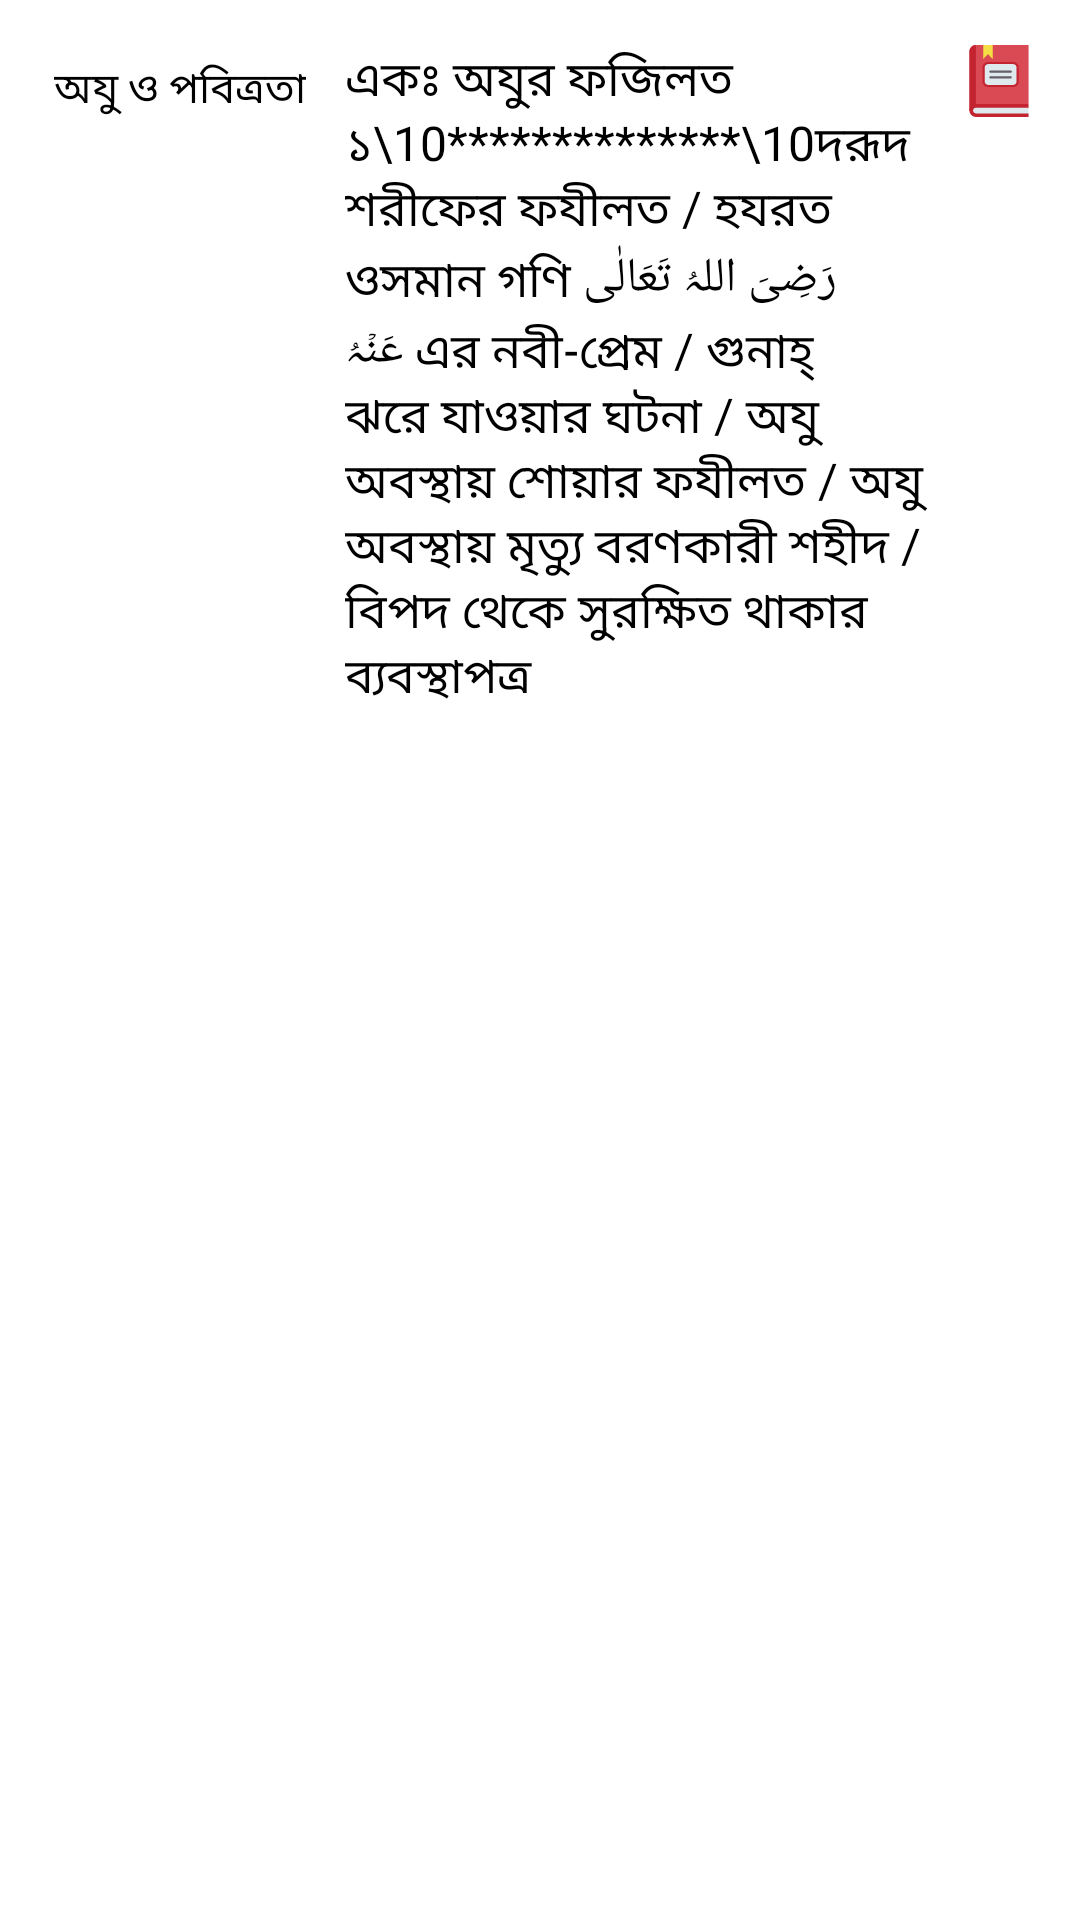

Produce the Android XML layout that renders to this screen, including the resource entries it uses.
<!-- AndroidManifest.xml: application theme Theme.BoyName -->
<!-- res/layout/book_content_custom.xml -->
<?xml version="1.0" encoding="utf-8"?>
<LinearLayout xmlns:android="http://schemas.android.com/apk/res/android"
    xmlns:app="http://schemas.android.com/apk/res-auto"
    android:layout_width="match_parent"
    android:layout_height="match_parent"
    android:orientation="vertical">

    <LinearLayout
        android:id="@+id/linear1"
        android:layout_width="match_parent"
        android:layout_height="wrap_content"
        android:gravity="center"
        android:orientation="horizontal"
        android:padding="5dp">

        <LinearLayout
            android:id="@+id/linear2"
            android:layout_width="wrap_content"
            android:layout_height="wrap_content"
            android:layout_weight="1"
            android:gravity="top|center_horizontal"
            android:orientation="horizontal"
            android:padding="5dp">

            <LinearLayout
                android:id="@+id/linear_serial"
                android:layout_width="100dp"
                android:layout_height="40dp"
                android:gravity="center"
                android:orientation="horizontal"
                android:padding="2dp">

                <TextView
                    android:id="@+id/textview_serial"
                    android:layout_width="wrap_content"
                    android:layout_height="wrap_content"
                    android:text="অযু ও পবিত্রতা"
                    android:textColor="#000000"
                    android:textSize="14sp" />
            </LinearLayout>

            <LinearLayout
                android:id="@+id/linear4"
                android:layout_width="match_parent"
                android:layout_height="wrap_content"
                android:layout_weight="1"
                android:gravity="center"
                android:orientation="horizontal"
                android:padding="5dp">

                <TextView
                    android:id="@+id/textview_heading"
                    android:layout_width="wrap_content"
                    android:layout_height="wrap_content"
                    android:layout_weight="1"
                    android:text="একঃ অযুর ফজিলত ১\10**************\10দরূদ শরীফের ফযীলত / হযরত ওসমান গণি رَضِیَ اللہُ تَعَالٰی عَنۡہُ এর নবী-প্রেম / গুনাহ্ ঝরে যাওয়ার ঘটনা / অযু অবস্থায় শোয়ার ফযীলত / অযু অবস্থায় মৃত্যু বরণকারী শহীদ / বিপদ থেকে সুরক্ষিত থাকার ব্যবস্থাপত্র"
                    android:textColor="#000000"
                    android:textSize="16sp" />
            </LinearLayout>

            <ImageView
                android:id="@+id/imageview1"
                android:layout_width="wrap_content"
                android:layout_height="wrap_content"
                android:padding="5dp"
                android:scaleType="center"
                android:src="@drawable/book" />
        </LinearLayout>
    </LinearLayout>
</LinearLayout>
<!-- resources referenced by this layout -->
<resources>
  <!-- drawable book (drawable) -->
  <vector android:height="24dp" android:viewportHeight="512"
      android:viewportWidth="512" android:width="24dp" xmlns:android="http://schemas.android.com/apk/res/android">
      <path android:fillColor="#da4a54" android:pathData="M466.24,0v420.23L91.64,461.11l-45.88,5.01V45.88c0,-12.67 5.13,-24.15 13.43,-32.45S78.97,0 91.64,0z"/>
      <path android:fillColor="#c32430" android:pathData="M91.64,0v461.11l-45.88,5.01V45.88c0,-12.67 5.13,-24.15 13.43,-32.45S78.97,0 91.64,0z"/>
      <path android:fillColor="#c32430" android:pathData="M466.24,420.23H91.64c-25.34,0 -45.88,20.54 -45.88,45.88 0,25.34 20.54,45.88 45.88,45.88h374.6v-25.75l-18.67,-20.13 18.67,-20.13z"/>
      <path android:fillColor="#dfeaef" android:pathData="M91.64,486.24c-11.1,0 -20.13,-9.03 -20.13,-20.13s9.03,-20.13 20.13,-20.13h374.6v40.26z"/>
      <path android:fillColor="#f4dd45" android:pathData="m210.98,99.48 l-33.35,-34.23 -33.35,34.23V0h66.71z"/>
      <path android:fillColor="#dfeaef" android:pathData="M356.42,128.24H178.54c-17.83,0 -32.29,14.46 -32.29,32.29v98.53c0,17.83 14.46,32.29 32.29,32.29h177.87c17.83,0 32.29,-14.46 32.29,-32.29v-98.53c0,-17.83 -14.46,-32.29 -32.29,-32.29z"/>
      <path android:fillColor="#c32430" android:pathData="M356.42,299.08H178.54c-22.07,0 -40.02,-17.95 -40.02,-40.02v-98.53c0,-22.07 17.95,-40.02 40.02,-40.02h177.87c22.07,0 40.02,17.95 40.02,40.02v98.53c0,22.07 -17.95,40.02 -40.02,40.02zM178.54,135.97c-13.55,0 -24.57,11.02 -24.57,24.56v98.53c0,13.55 11.02,24.57 24.57,24.57h177.87c13.55,0 24.57,-11.02 24.57,-24.57v-98.53c0,-13.55 -11.02,-24.56 -24.57,-24.56z"/>
      <path android:fillColor="#665e66" android:pathData="M340.05,197.06H194.91a7.73,7.73 0,1 1,0 -15.45H340.05a7.73,7.73 0,0 1,7.73 7.73,7.72 7.72,0 0,1 -7.72,7.73zM340.05,237.99H194.91a7.73,7.73 0,1 1,0 -15.45H340.05a7.73,7.73 0,0 1,0 15.45z"/>
  </vector>
  <style name="Theme.BoyName" parent="Theme.MaterialComponents.DayNight.NoActionBar">
          
          <item name="colorPrimary">@color/purple_500</item>
          <item name="colorPrimaryVariant">@color/color_primary</item>
          <item name="colorOnPrimary">@color/white</item>
          
          <item name="colorSecondary">@color/teal_200</item>
          <item name="colorSecondaryVariant">@color/teal_700</item>
          <item name="colorOnSecondary">@color/black</item>
          
          <item name="android:statusBarColor">?attr/colorPrimaryVariant</item>
          <item name="android:windowLightStatusBar">true</item>
          
      </style>
  <color name="purple_500">#FF6200EE</color>
  <color name="color_primary">#FEFEFE</color>
  <color name="white">#FFFFFFFF</color>
  <color name="teal_200">#FF03DAC5</color>
  <color name="teal_700">#FF018786</color>
  <color name="black">#FF000000</color>
</resources>
